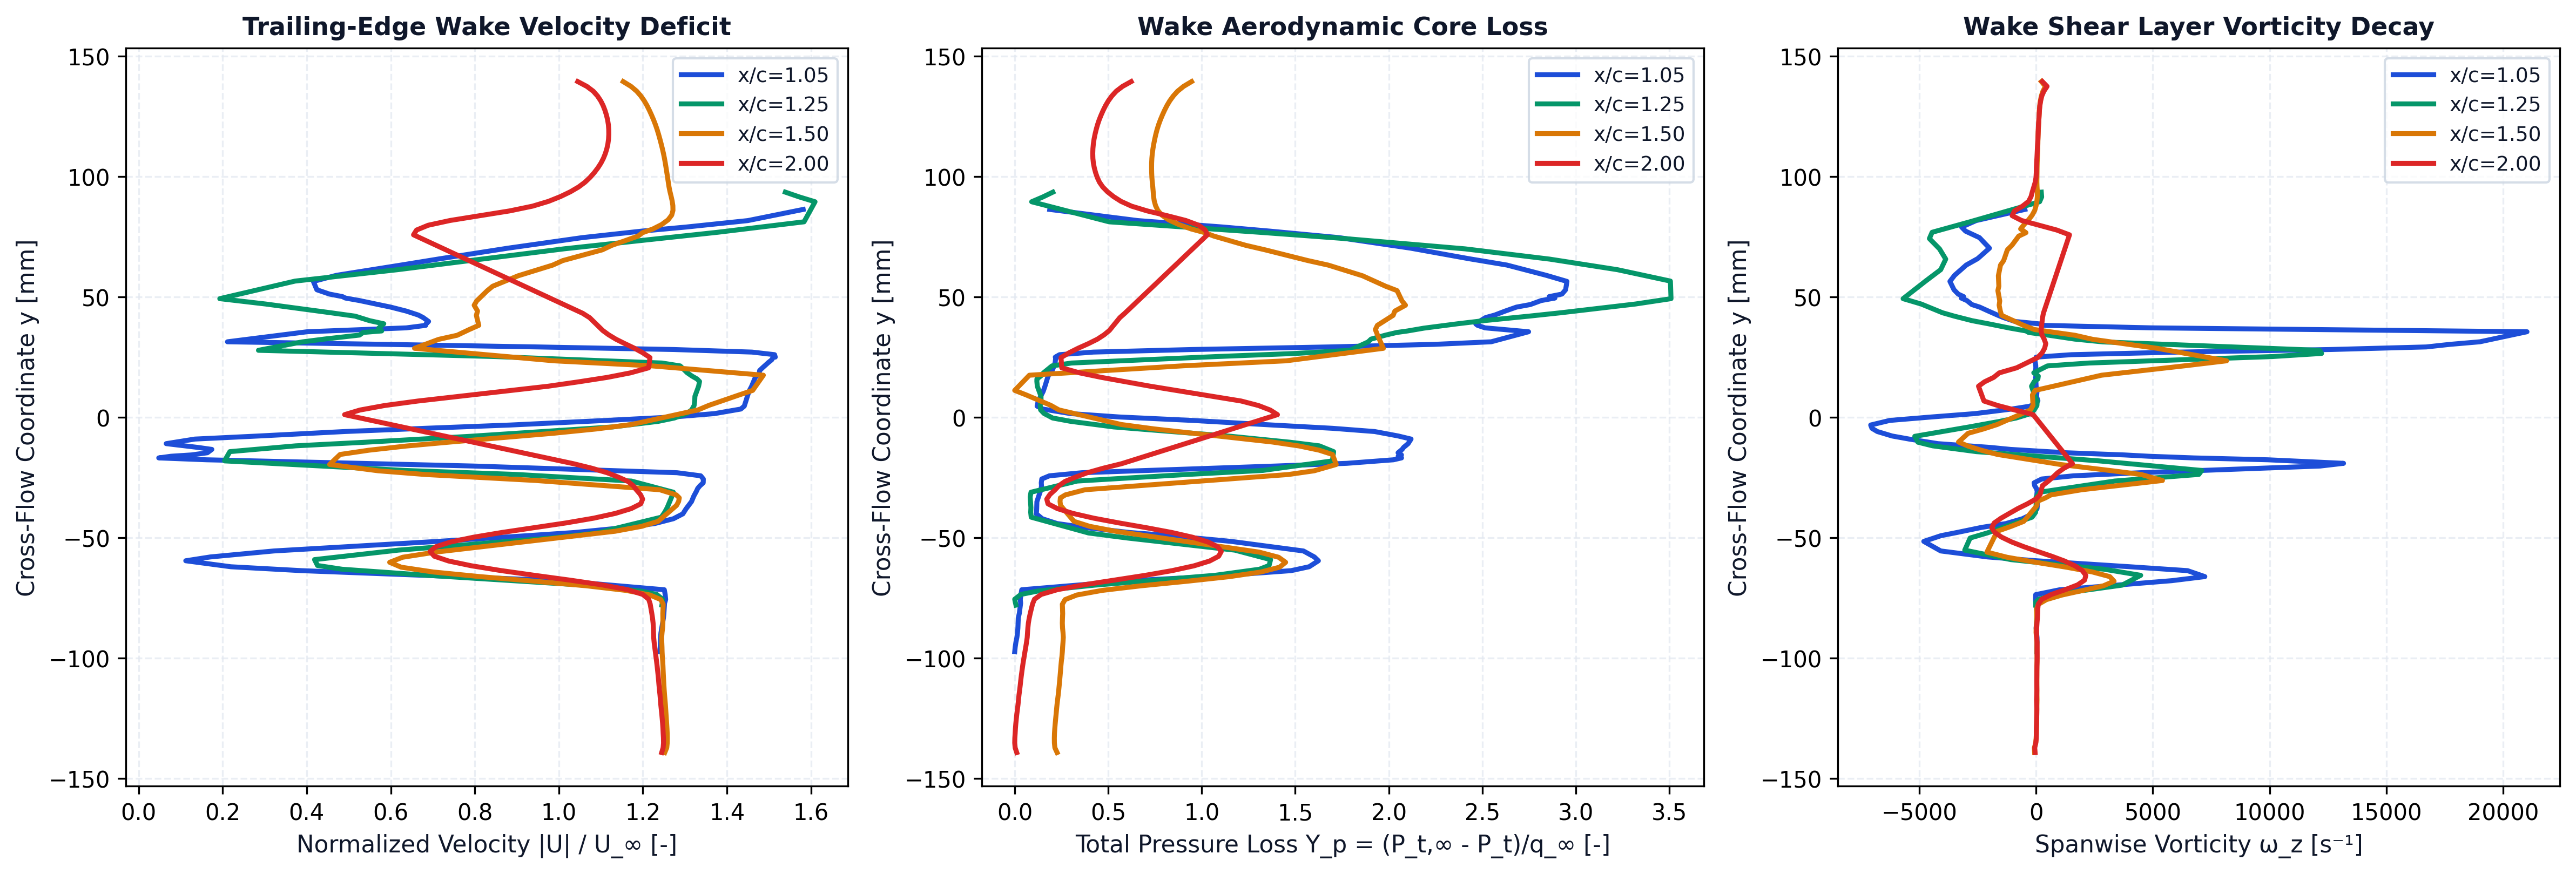

Data behind this chart, as committed beside it:
station_x_c, station_label, x, y, u, v, u_mag, u_deficit, vorticity, total_pressure, total_pressure_loss, temperature
1.05, x/c=1.05, 0.1056, -0.09747, 61.98, -1.564, 61.99, 0, 28.98, 2350, -0.5346, 293.2
1.05, x/c=1.05, 0.1054, -0.09552, 62.03, -1.587, 62.05, 0, 30.9, 2346, -0.532, 293.1
1.05, x/c=1.05, 0.1053, -0.09354, 62.06, -1.621, 62.08, 0, 43.93, 2340, -0.5283, 293.1
1.05, x/c=1.05, 0.1051, -0.09156, 62.07, -1.64, 62.09, 0, 41.52, 2332, -0.5231, 293.1
1.05, x/c=1.05, 0.1049, -0.08959, 62.12, -1.647, 62.15, 0, 22.79, 2327, -0.5197, 293.1
1.05, x/c=1.05, 0.1046, -0.08767, 62.22, -1.674, 62.24, 0, 4.648, 2324, -0.5177, 293.1
1.05, x/c=1.05, 0.1054, -0.0834, 62.42, -1.572, 62.44, 0, 33.6, 2320, -0.5154, 293
1.05, x/c=1.05, 0.1047, -0.08151, 62.48, -1.565, 62.5, 0, 42.89, 2312, -0.51, 293
1.05, x/c=1.05, 0.1054, -0.07727, 62.56, -1.381, 62.58, 0, -12.11, 2301, -0.503, 292.9
1.05, x/c=1.05, 0.1049, -0.07577, 62.69, -1.286, 62.71, 0, -20.5, 2304, -0.5048, 292.9
1.05, x/c=1.05, 0.1053, -0.07375, 62.64, -1.152, 62.65, 0, -12.81, 2299, -0.5014, 292.9
1.05, x/c=1.05, 0.1051, -0.07172, 62.54, -0.9871, 62.54, 0, 1016, 2292, -0.497, 292.9
1.05, x/c=1.05, 0.1046, -0.06795, 50.07, 0.6847, 50.07, 0, 5809, 1400, 0.0857, 292.9
1.05, x/c=1.05, 0.1054, -0.06627, 37.92, 1.173, 37.93, 12.07, 7227, 759.2, 0.5042, 293
1.05, x/c=1.05, 0.1045, -0.06379, 19.37, 0.977, 19.39, 30.61, 6487, 87.33, 0.943, 293.1
1.05, x/c=1.05, 0.1053, -0.06217, 10.98, 0.08318, 10.98, 39.02, 4020, -60.49, 1.04, 293.1
1.05, x/c=1.05, 0.1045, -0.05968, 5.341, -1.744, 5.618, 44.38, 26.42, -136.5, 1.089, 293.1
1.05, x/c=1.05, 0.1054, -0.0581, 7.923, -3.174, 8.535, 41.47, -2069, -103.3, 1.067, 293.1
1.05, x/c=1.05, 0.1047, -0.05561, 15.16, -5.445, 16.1, 33.9, -4077, -13.68, 1.009, 293
1.05, x/c=1.05, 0.105, -0.05164, 34.43, -8.926, 35.57, 14.43, -4804, 577.4, 0.6229, 292.9
1.05, x/c=1.05, 0.1044, -0.04926, 45.07, -10.42, 46.25, 3.746, -4069, 1072, 0.2998, 292.8
1.05, x/c=1.05, 0.1054, -0.04795, 50.69, -10.84, 51.84, 0, -3390, 1406, 0.0815, 292.8
1.05, x/c=1.05, 0.105, -0.04582, 56.91, -11.52, 58.06, 0, -2326, 1781, -0.1628, 292.8
1.05, x/c=1.05, 0.1046, -0.04423, 60.24, -11.84, 61.39, 0, -1287, 2003, -0.3078, 292.8
1.05, x/c=1.05, 0.1046, -0.04222, 62.54, -11.72, 63.63, 0, -579.3, 2125, -0.3875, 292.8
1.05, x/c=1.05, 0.1047, -0.04019, 63.73, -11.44, 64.75, 0, -156.1, 2173, -0.419, 292.8
1.05, x/c=1.05, 0.105, -0.0381, 64.19, -11.03, 65.13, 0, 43.17, 2170, -0.4171, 292.8
1.05, x/c=1.05, 0.1044, -0.03512, 64.91, -10.65, 65.78, 0, 73.41, 2168, -0.416, 292.8
1.05, x/c=1.05, 0.1047, -0.03279, 65.28, -10.08, 66.06, 0, 29.78, 2153, -0.4061, 292.7
1.05, x/c=1.05, 0.1048, -0.03076, 65.66, -9.728, 66.37, 0, 48.54, 2139, -0.3971, 292.7
1.05, x/c=1.05, 0.105, -0.02967, 65.83, -9.48, 66.51, 0, 19.26, 2134, -0.3935, 292.7
1.05, x/c=1.05, 0.1048, -0.02857, 66.13, -9.245, 66.77, 0, -56.28, 2131, -0.3915, 292.7
1.05, x/c=1.05, 0.1045, -0.02731, 66.56, -9.033, 67.17, 0, -82.68, 2132, -0.3926, 292.7
1.05, x/c=1.05, 0.1056, -0.02572, 66.66, -8.415, 67.19, 0, 245.9, 2128, -0.3899, 292.7
1.05, x/c=1.05, 0.1052, -0.02439, 66.39, -8.001, 66.87, 0, 1609, 2066, -0.3491, 292.7
1.05, x/c=1.05, 0.1047, -0.02311, 63.66, -7.094, 64.06, 0, 4454, 1801, -0.176, 292.7
1.05, x/c=1.05, 0.1052, -0.02034, 39.81, -2.243, 39.87, 10.13, 12164, 216.8, 0.8584, 293
1.05, x/c=1.05, 0.1048, -0.01921, 26.28, -0.2022, 26.28, 23.72, 13163, -369.1, 1.241, 293.2
1.05, x/c=1.05, 0.1054, -0.01774, 7.875, 1.826, 8.084, 41.92, 9923, -751.6, 1.491, 293.5
1.05, x/c=1.05, 0.1049, -0.01697, 1.104, 2.138, 2.406, 47.59, 6760, -817.2, 1.534, 293.6
1.05, x/c=1.05, 0.1055, -0.01627, -3.406, 1.832, 3.868, 46.13, 4823, -789.4, 1.516, 293.7
1.05, x/c=1.05, 0.1046, -0.01572, -6.007, 1.884, 6.296, 43.7, 3771, -816.6, 1.533, 293.8
1.05, x/c=1.05, 0.1051, -0.01482, -8.081, 1.313, 8.187, 41.81, 1296, -788.7, 1.515, 293.9
1.05, x/c=1.05, 0.1047, -0.01343, -8.715, 0.3619, 8.723, 41.28, -1089, -821.8, 1.537, 294
1.05, x/c=1.05, 0.1052, -0.01259, -7.007, -0.646, 7.037, 42.96, -1967, -834.1, 1.545, 294.1
1.05, x/c=1.05, 0.1053, -0.01104, -2.45, -2.201, 3.293, 46.71, -4201, -871, 1.569, 294.2
1.05, x/c=1.05, 0.1047, -0.009135, 5.018, -4.447, 6.705, 43.29, -5430, -895, 1.584, 294.2
1.05, x/c=1.05, 0.1053, -0.007855, 12.77, -6.475, 14.32, 35.68, -6162, -790.2, 1.516, 294.1
1.05, x/c=1.05, 0.1045, -0.006009, 22.9, -8.749, 24.51, 25.49, -6792, -597, 1.39, 293.9
1.05, x/c=1.05, 0.105, -0.004671, 32.22, -10.95, 34.03, 15.97, -7023, -253.5, 1.166, 293.6
1.05, x/c=1.05, 0.1055, -0.003303, 42.21, -13.24, 44.23, 5.765, -7076, 239.4, 0.8437, 293.3
1.05, x/c=1.05, 0.1046, -0.001393, 53.44, -15.47, 55.63, 0, -6259, 894.5, 0.4159, 293
1.05, x/c=1.05, 0.1051, 4.06965e-05, 61.37, -16.9, 63.65, 0, -4476, 1494, 0.02407, 292.8
1.05, x/c=1.05, 0.1055, 0.001442, 66.23, -17.56, 68.51, 0, -2611, 1893, -0.236, 292.7
1.05, x/c=1.05, 0.1047, 0.00333, 69.46, -17.55, 71.64, 0, -1045, 2119, -0.3839, 292.7
1.05, x/c=1.05, 0.1055, 0.004533, 69.99, -17.13, 72.06, 0, -249.6, 2167, -0.4149, 292.7
1.05, x/c=1.05, 0.1054, 0.006762, 70.38, -16.38, 72.26, 0, 82.37, 2157, -0.4087, 292.7
1.05, x/c=1.05, 0.1049, 0.008537, 70.66, -15.84, 72.42, 0, 21.73, 2138, -0.3964, 292.7
1.05, x/c=1.05, 0.1047, 0.01067, 70.99, -15.29, 72.61, 0, 42.07, 2117, -0.3823, 292.8
1.05, x/c=1.05, 0.1044, 0.01267, 71.39, -14.82, 72.92, 0, 5.396, 2103, -0.3735, 292.8
... 338 more rows
